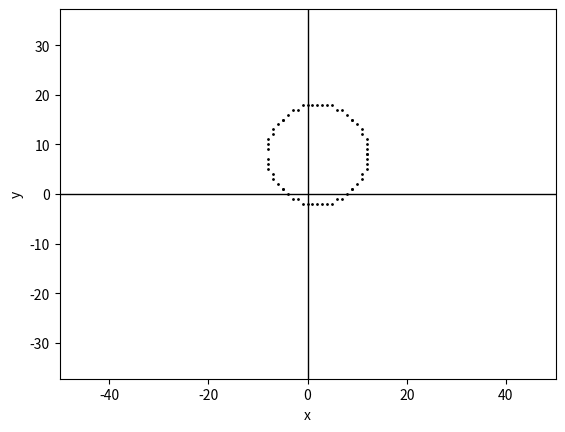

Source code (Python):
import matplotlib.pyplot as plt

def Drawcircle(x_off, y_off, r):
    xs =[]
    ys =[]
    x = 0
    y = r
    p = 5/4.0 - r # 决策
    xs.append(x)
    ys.append(y)
    while x < y:
        if p < 0:
            x += 1
            p += 2*x + 1
        else:
            x += 1
            y -= 1
            p += 2*(x-y) + 1
        xs.append(x)
        ys.append(y)
    plt.show()
    plt.axis('equal')
    plt.axvline(x=0,linewidth=1, color='k')#v x轴
    plt.axhline(y=0,linewidth=1, color='k')#h y轴
    plt.axis([-50, 50, -50, 50])
    plt.xlabel('x')
    plt.ylabel('y')
    for i in range(0,len(xs)):
        if i == 0:
            plt.scatter(xs[i]+x_off,ys[i]+y_off,color='k',s=1)
            plt.scatter(xs[i]+x_off,-ys[i]+y_off,color='k',s=1)
            plt.scatter(ys[i]+x_off,xs[i]+y_off,color='k',s=1)
            plt.scatter(ys[i]+x_off,-xs[i]+y_off,color='k',s=1)
            plt.pause(0.1)
        else:
            plt.scatter(xs[i]+x_off,ys[i]+y_off,color='k',s=1)
            plt.scatter(-xs[i]+x_off,ys[i]+y_off,color='k',s=1)
            plt.scatter(xs[i]+x_off,-ys[i]+y_off,color='k',s=1)
            plt.scatter(-xs[i]+x_off,-ys[i]+y_off,color='k',s=1)
            plt.scatter(ys[i]+x_off,xs[i]+y_off,color='k',s=1)
            plt.scatter(-ys[i]+x_off,xs[i]+y_off,color='k',s=1)
            plt.scatter(ys[i]+x_off,-xs[i]+y_off,color='k',s=1)
            plt.scatter(-ys[i]+x_off,-xs[i]+y_off,color='k',s=1)
            plt.pause(0.1)
            plt.draw()
    plt.show()


Drawcircle(2,8,10)
